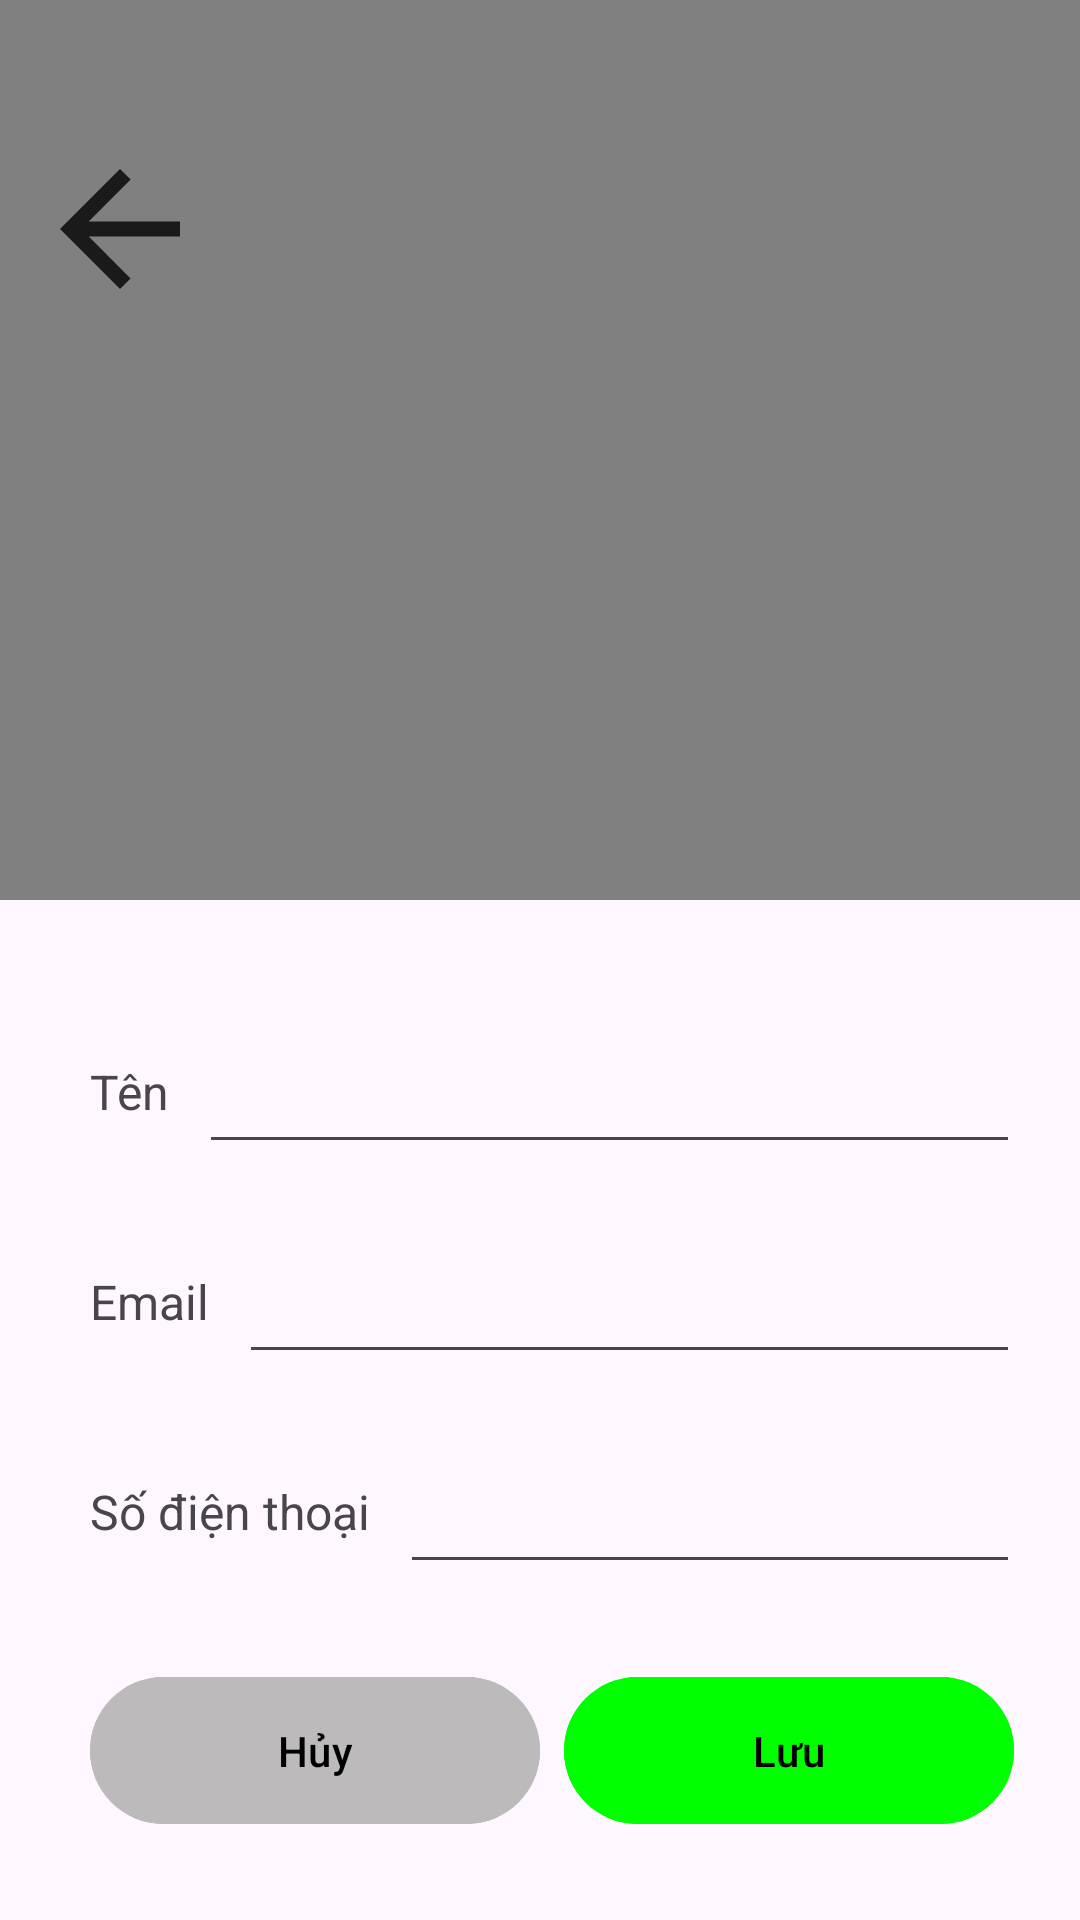

This screen was rendered from an Android layout file. Write that file and the resources it references.
<!-- AndroidManifest.xml: application theme Theme.Doctruyen -->
<!-- res/layout/setting_myprofile.xml -->
<?xml version="1.0" encoding="utf-8"?>
<LinearLayout xmlns:android="http://schemas.android.com/apk/res/android"
    xmlns:tools="http://schemas.android.com/tools"
    android:layout_width="match_parent"
    android:layout_height="match_parent"
    xmlns:app="http://schemas.android.com/apk/res-auto"
    android:orientation="vertical">


    <LinearLayout
        android:layout_width="match_parent"
        android:layout_height="300dp"
        android:orientation="vertical"
        android:background="@color/grey"
        android:gravity="center"
        android:padding="20dp">

        <ImageView
            android:id="@+id/ivBack"
            android:layout_width="40dp"
            android:layout_height="40dp"
            android:src="@drawable/ic_arrowback"
            android:layout_gravity="start"
            android:layout_marginTop="20dp"
            android:layout_marginEnd="20dp"
            tools:ignore="ContentDescription" />

        <ImageView
            android:id="@+id/iv_avatar"
            android:layout_width="120dp"
            android:layout_height="120dp"
            android:contentDescription="@string/logo"
            android:clickable="true"
            android:focusable="true"
            android:src="@drawable/default_avatar"/>

        <TextView
            android:id="@+id/tv_user"
            android:layout_width="wrap_content"
            android:layout_height="wrap_content"
            android:layout_marginTop="15dp"
            android:textSize="24sp"
            android:textColor="@color/white"/>
    </LinearLayout>

    <LinearLayout
        android:layout_width="match_parent"
        android:layout_height="wrap_content"
        android:orientation="vertical"
        android:padding="20dp">

        <LinearLayout
            android:layout_width="match_parent"
            android:layout_height="50dp"
            android:layout_marginTop="20dp"
            android:clickable="false">

            <TextView
                android:layout_width="wrap_content"
                android:layout_height="wrap_content"
                android:gravity="start|center"
                android:padding="10dp"
                android:text="@string/username"
                android:textSize="16sp" />

            <com.google.android.material.textfield.TextInputEditText
                android:id="@+id/et_user"
                android:layout_width="match_parent"
                android:layout_height="wrap_content"
                android:gravity="end|center"
                android:inputType="text"
                android:maxLength="20"
                android:minHeight="48dp"
                android:padding="10dp"
                android:textSize="16sp"
                app:counterMaxLength="20"
                tools:ignore="SpeakableTextPresentCheck" />
        </LinearLayout>

        <LinearLayout
            android:layout_width="match_parent"
            android:layout_height="50dp"
            android:layout_marginTop="20dp"
            android:clickable="false">

            <TextView
                android:layout_width="wrap_content"
                android:layout_height="wrap_content"
                android:gravity="start|center"
                android:padding="10dp"
                android:text="@string/email"
                android:textSize="16sp" />

            <com.google.android.material.textfield.TextInputEditText
                android:id="@+id/et_email"
                android:layout_width="match_parent"
                android:layout_height="wrap_content"
                android:gravity="end|center"
                android:inputType="textEmailAddress"
                android:minHeight="48dp"
                android:padding="10dp"
                android:textSize="16sp"
                tools:ignore="SpeakableTextPresentCheck" />
        </LinearLayout>

        <LinearLayout
            android:layout_width="match_parent"
            android:layout_height="50dp"
            android:layout_marginTop="20dp"
            android:clickable="false">

            <TextView
                android:layout_width="wrap_content"
                android:layout_height="wrap_content"
                android:padding="10dp"
                android:textSize="16sp"
                android:text="@string/phone_number"
                android:gravity="start|center" />

            <com.google.android.material.textfield.TextInputEditText
                android:id="@+id/et_numPhone"
                android:layout_width="match_parent"
                android:layout_height="wrap_content"
                android:gravity="end|center"
                android:inputType="phone"
                android:maxLength="11"
                android:minHeight="48dp"
                android:padding="10dp"
                android:textSize="16sp"
                app:counterMaxLength="11"
                tools:ignore="SpeakableTextPresentCheck" />
        </LinearLayout>


        <LinearLayout
            android:id="@+id/ll_btn"
            style="?android:attr/buttonBarStyle"
            android:layout_width="match_parent"
            android:layout_height="wrap_content"
            android:layout_marginTop="25dp"
            android:gravity="center"
            android:orientation="horizontal">

            <Button
                android:id="@+id/btn_cancel"
                style="?android:attr/buttonBarButtonStyle"
                android:layout_width="150dp"
                android:layout_height="wrap_content"
                android:layout_gravity="start"
                android:padding="15dp"
                android:text="@string/cancel"
                android:textColor="@color/black"
                android:backgroundTint="@color/lightgray" />

            <Button
                android:id="@+id/btn_save"
                style="?android:attr/buttonBarButtonStyle"
                android:layout_width="150dp"
                android:layout_height="wrap_content"
                android:layout_gravity="end"
                android:layout_marginStart="20dp"
                android:backgroundTint="@color/green"
                android:textColor="@color/black"
                android:padding="15dp"
                android:text="@string/save" />
        </LinearLayout>


    </LinearLayout>

</LinearLayout>
<!-- resources referenced by this layout -->
<resources>
  <color name="black">#FF000000</color>
  <color name="green">#FF00FF00</color>
  <color name="grey">#FF808080</color>
  <color name="lightgray">#BCBABA</color>
  <color name="white">#FFFFFFFF</color>
  <!-- drawable ic_arrowback (drawable) -->
  <vector xmlns:android="http://schemas.android.com/apk/res/android"
      android:width="24dp"
      android:height="24dp"
      android:viewportWidth="24"
      android:viewportHeight="24"
      android:tint="#000000"
      android:alpha="0.8"
      android:autoMirrored="true">
      <group android:scaleX="1.5"
          android:scaleY="1.5"
          android:translateX="-6"
          android:translateY="-6">
          <path
              android:fillColor="@android:color/white"
              android:pathData="M20,11H7.83l5.59,-5.59L12,4l-8,8 8,8 1.41,-1.41L7.83,13H20v-2z"/>
      </group>
  </vector>
  <string name="cancel">Hủy</string>
  <string name="email">Email</string>
  <string name="logo">logo\n</string>
  <string name="phone_number">Số điện thoại\n</string>
  <string name="save">Lưu</string>
  <string name="username">Tên</string>
  <style name="Theme.Doctruyen" parent="Base.Theme.Doctruyen" />
  <style name="Base.Theme.Doctruyen" parent="Theme.Material3.DayNight.NoActionBar">
          
          
      </style>
</resources>
